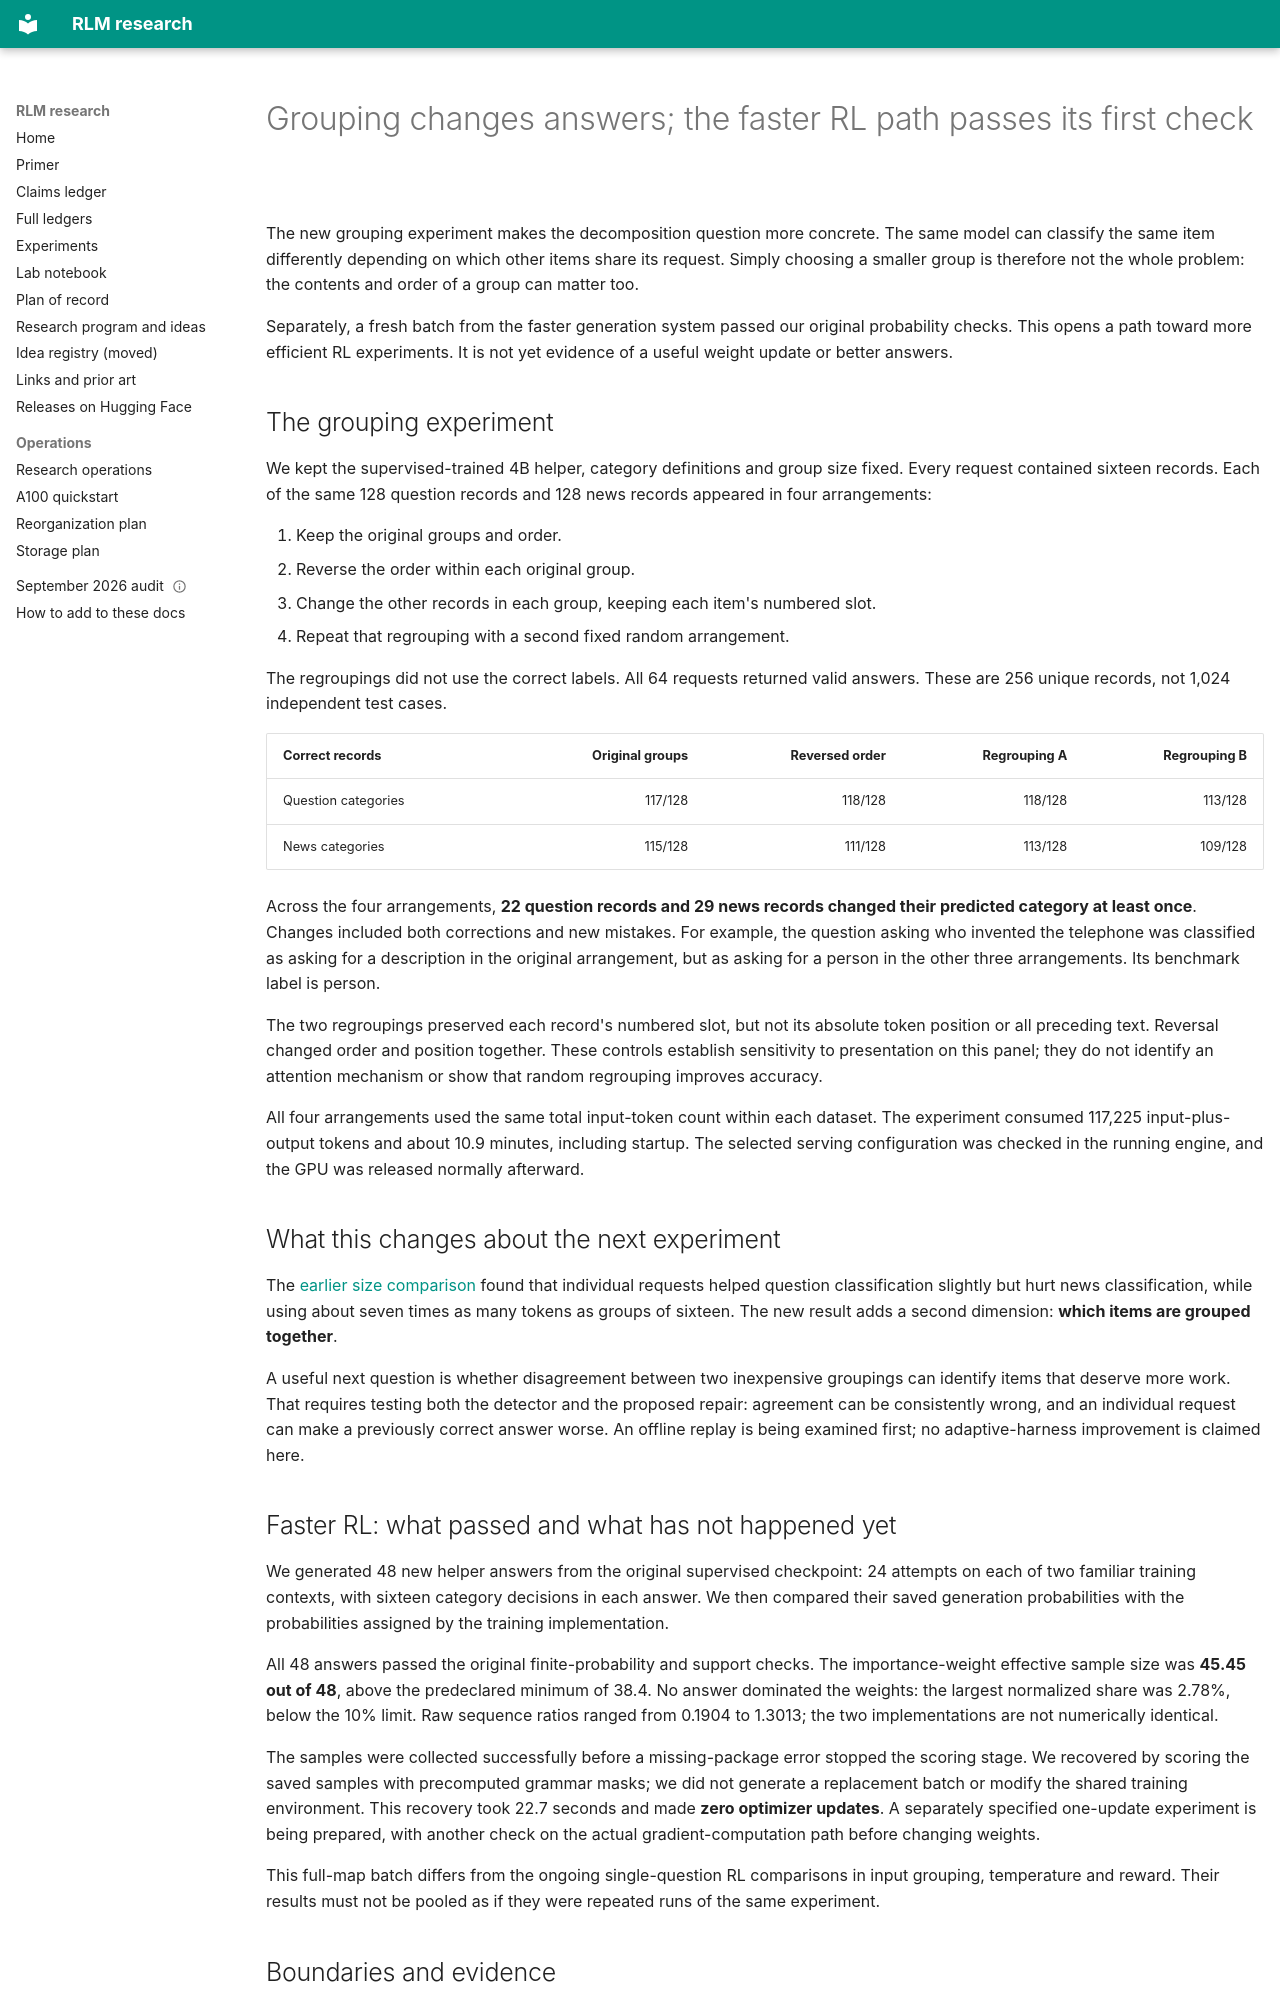

repository: queelius/rlm · page: notebook/2026-09-12-grouping-and-fast-rollout-qualification/index.html · generator: mkdocs

---
date: 2026-09-12
cutoff_utc: "09:15"
status: exploratory_completed_results
questions:
  - Does grouping change a helper's answers even when group size stays fixed?
  - Can faster generated samples support a controlled RL update?
research_store: /project/alex_phd/runs/rlm-research-r4
---

# Grouping changes answers; the faster RL path passes its first check

The new grouping experiment makes the decomposition question more concrete.
The same model can classify the same item differently depending on which other
items share its request. Simply choosing a smaller group is therefore not the
whole problem: the contents and order of a group can matter too.

Separately, a fresh batch from the faster generation system passed our original
probability checks. This opens a path toward more efficient RL experiments.
It is not yet evidence of a useful weight update or better answers.

## The grouping experiment

We kept the supervised-trained 4B helper, category definitions and group size
fixed. Every request contained sixteen records. Each of the same 128 question
records and 128 news records appeared in four arrangements:

1. Keep the original groups and order.
2. Reverse the order within each original group.
3. Change the other records in each group, keeping each item's numbered slot.
4. Repeat that regrouping with a second fixed random arrangement.

The regroupings did not use the correct labels. All 64 requests returned valid
answers. These are 256 unique records, not 1,024 independent test cases.

| Correct records | Original groups | Reversed order | Regrouping A | Regrouping B |
|---|---:|---:|---:|---:|
| Question categories | 117/128 | 118/128 | 118/128 | 113/128 |
| News categories | 115/128 | 111/128 | 113/128 | 109/128 |

Across the four arrangements, **22 question records and 29 news records changed
their predicted category at least once**. Changes included both corrections and
new mistakes. For example, the question asking who invented the telephone was
classified as asking for a description in the original arrangement, but as
asking for a person in the other three arrangements. Its benchmark label is person.

The two regroupings preserved each record's numbered slot, but not its absolute
token position or all preceding text. Reversal changed order and position together.
These controls establish sensitivity to presentation on this panel; they do not
identify an attention mechanism or show that random regrouping improves accuracy.

All four arrangements used the same total input-token count within each dataset.
The experiment consumed 117,225 input-plus-output tokens and about 10.9 minutes,
including startup. The selected serving configuration was checked in the running
engine, and the GPU was released normally afterward.

## What this changes about the next experiment

The [earlier size comparison](2026-09-12-decomposition-transfer-and-four-step-rl.md)
found that individual requests helped question classification slightly but hurt
news classification, while using about seven times as many tokens as groups of
sixteen. The new result adds a second dimension: **which items are grouped together**.

A useful next question is whether disagreement between two inexpensive groupings
can identify items that deserve more work. That requires testing both the detector
and the proposed repair: agreement can be consistently wrong, and an individual
request can make a previously correct answer worse. An offline replay is being
examined first; no adaptive-harness improvement is claimed here.
